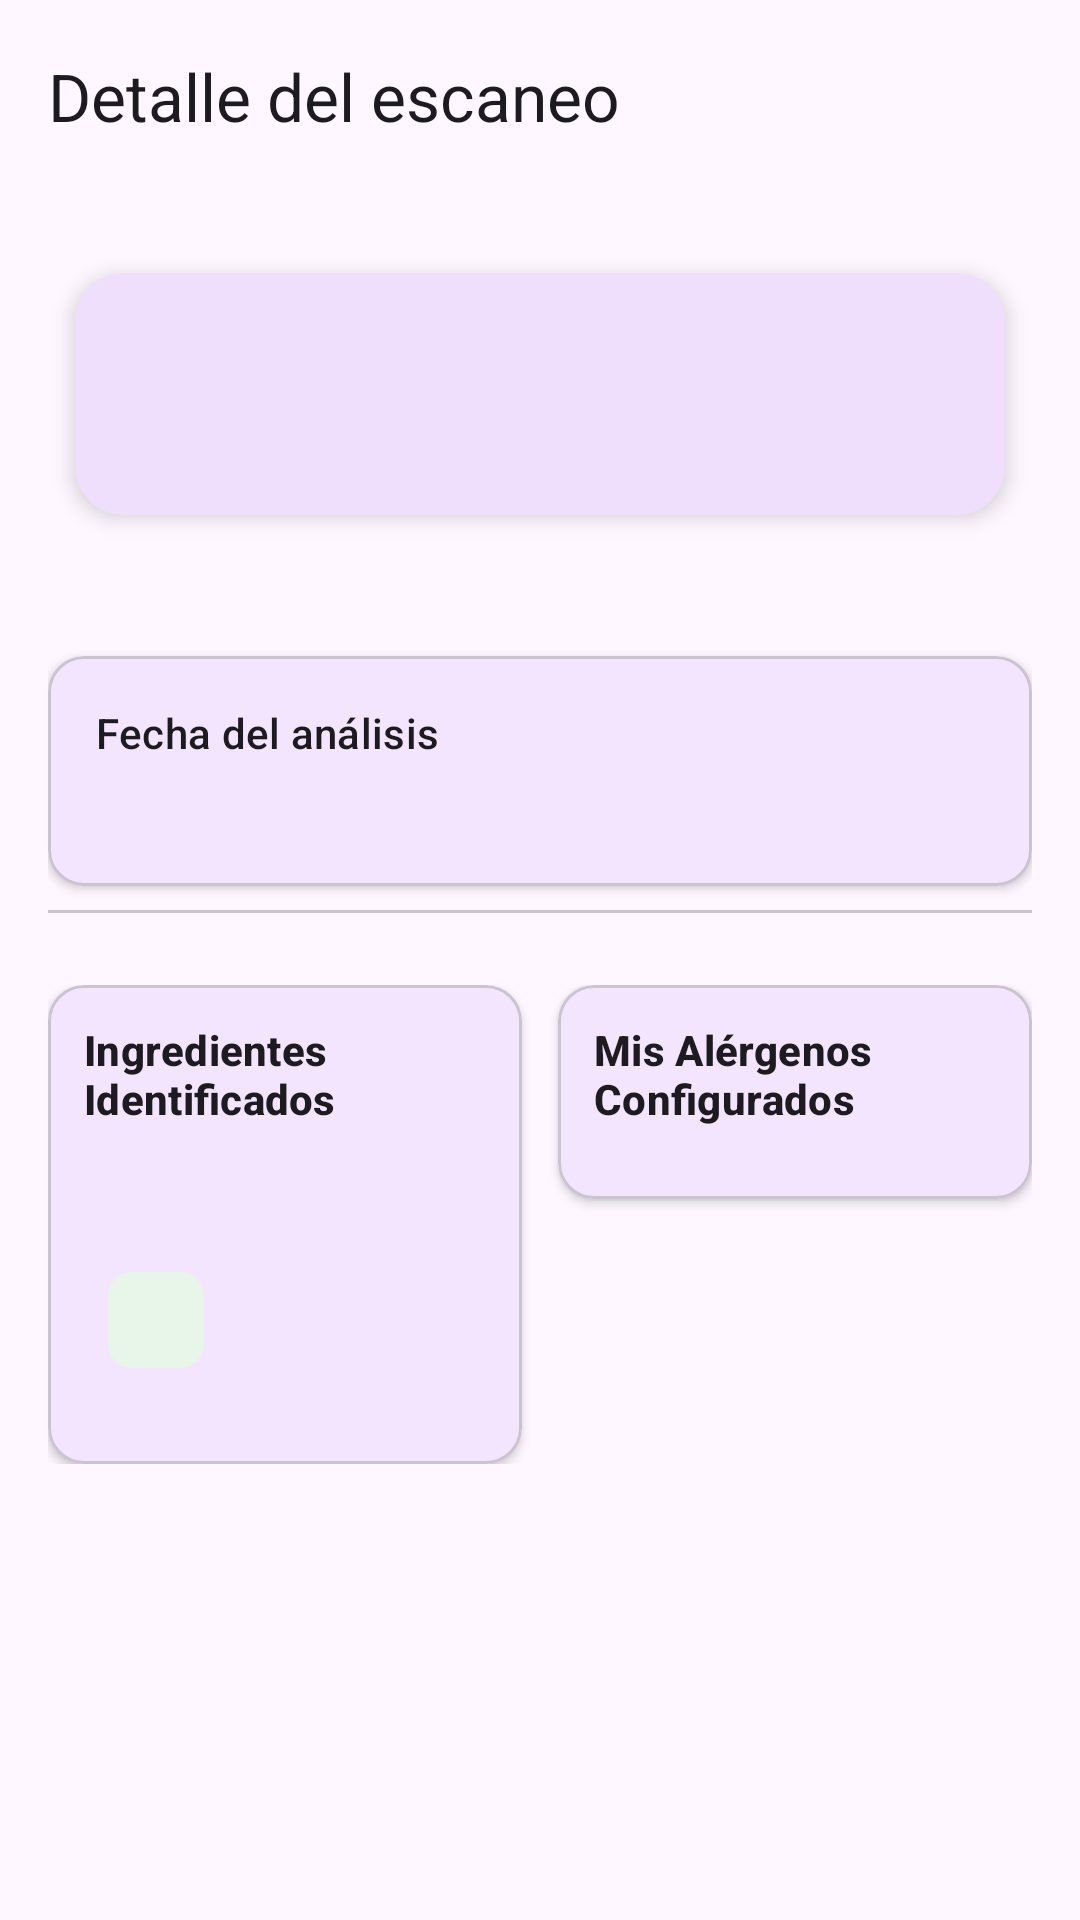

Android layout source for this screen:
<!-- AndroidManifest.xml: application theme Theme.SafeBite -->
<!-- res/layout/fragment_scan_detail.xml -->
<?xml version="1.0" encoding="utf-8"?>
<androidx.constraintlayout.widget.ConstraintLayout
    xmlns:android="http://schemas.android.com/apk/res/android"
    xmlns:app="http://schemas.android.com/apk/res-auto"
    xmlns:tools="http://schemas.android.com/tools"
    android:layout_width="match_parent"
    android:layout_height="match_parent"
    android:fitsSystemWindows="true"
    tools:context=".ui.history.ScanDetailFragment">

    <com.google.android.material.appbar.MaterialToolbar
        android:id="@+id/toolbarDetail"
        android:layout_width="0dp"
        android:layout_height="wrap_content"
        android:background="?attr/colorSurface"
        app:layout_constraintEnd_toEndOf="parent"
        app:layout_constraintStart_toStartOf="parent"
        app:layout_constraintTop_toTopOf="parent"
        app:navigationIconTint="?attr/colorOnSurface"
        app:title="@string/history_detail_title"
        app:titleCentered="false" />

    <androidx.core.widget.NestedScrollView
        android:layout_width="0dp"
        android:layout_height="0dp"
        android:padding="16dp"
        app:layout_constraintBottom_toBottomOf="parent"
        app:layout_constraintEnd_toEndOf="parent"
        app:layout_constraintStart_toStartOf="parent"
        app:layout_constraintTop_toBottomOf="@id/toolbarDetail">

        <LinearLayout
            android:layout_width="match_parent"
            android:layout_height="wrap_content"
            android:orientation="vertical">

            <com.google.android.material.card.MaterialCardView
                android:id="@+id/cardVerdictContainer"
                android:layout_width="match_parent"
                android:layout_height="wrap_content"
                android:layout_marginBottom="20dp"
                app:cardCornerRadius="16dp"
                app:cardElevation="4dp"
                app:cardUseCompatPadding="true"
                app:strokeWidth="0dp">

                <LinearLayout
                    android:layout_width="match_parent"
                    android:layout_height="wrap_content"
                    android:orientation="vertical"
                    android:padding="16dp">

                    <TextView
                        android:id="@+id/textVerdictTitle"
                        android:layout_width="match_parent"
                        android:layout_height="wrap_content"
                        android:textAppearance="?attr/textAppearanceTitleMedium"
                        android:textStyle="bold"
                        tools:text="PRODUCTO VERIFICADO SEGURO" />

                    <TextView
                        android:id="@+id/textVerdictDescription"
                        android:layout_width="match_parent"
                        android:layout_height="wrap_content"
                        android:layout_marginTop="8dp"
                        android:textAppearance="?attr/textAppearanceBodyMedium"
                        tools:text="No se encontraron coincidencias de riesgo." />
                </LinearLayout>
            </com.google.android.material.card.MaterialCardView>

            <com.google.android.material.card.MaterialCardView
                android:layout_width="match_parent"
                android:layout_height="wrap_content"
                android:layout_marginTop="16dp"
                app:cardElevation="2dp"
                app:strokeColor="?attr/colorOutlineVariant"
                app:strokeWidth="1dp">

                <LinearLayout
                    android:layout_width="match_parent"
                    android:layout_height="wrap_content"
                    android:orientation="vertical"
                    android:padding="16dp">

                    <TextView
                        android:layout_width="match_parent"
                        android:layout_height="wrap_content"
                        android:text="@string/history_detail_date_label"
                        android:textAppearance="?attr/textAppearanceLabelLarge" />

                    <TextView
                        android:id="@+id/textScanDate"
                        android:layout_width="match_parent"
                        android:layout_height="wrap_content"
                        android:layout_marginTop="4dp"
                        android:textAppearance="?attr/textAppearanceBodyLarge"
                        tools:text="12 de mayo de 2026, 10:30" />
                </LinearLayout>
            </com.google.android.material.card.MaterialCardView>

            <com.google.android.material.divider.MaterialDivider
                android:layout_width="match_parent"
                android:layout_height="wrap_content"
                android:layout_marginVertical="8dp" />

            <LinearLayout
                android:layout_width="match_parent"
                android:layout_height="wrap_content"
                android:layout_marginTop="16dp"
                android:orientation="horizontal"
                android:weightSum="2">

                <com.google.android.material.card.MaterialCardView
                    android:layout_width="0dp"
                    android:layout_height="wrap_content"
                    android:layout_weight="1"
                    android:layout_marginEnd="6dp"
                    app:cardElevation="2dp"
                    app:strokeColor="?attr/colorOutlineVariant"
                    app:strokeWidth="1dp">

                    <LinearLayout
                        android:layout_width="match_parent"
                        android:layout_height="wrap_content"
                        android:orientation="vertical"
                        android:padding="12dp">

                        <TextView
                            android:layout_width="match_parent"
                            android:layout_height="wrap_content"
                            android:text="@string/detail_ingredients_title"
                            android:textAppearance="?attr/textAppearanceLabelLarge"
                            android:textStyle="bold" />

                        <TextView
                            android:id="@+id/tvIngredientsList"
                            android:layout_width="match_parent"
                            android:layout_height="wrap_content"
                            android:layout_marginTop="12dp"
                            android:lineSpacingMultiplier="1.2"
                            android:textAppearance="?attr/textAppearanceBodySmall"
                            tools:text="(leche en polvo, maní, trigo, soya)" />

                        <com.google.android.material.chip.Chip
                            android:id="@+id/chipIngredientCount"
                            android:layout_width="wrap_content"
                            android:layout_height="wrap_content"
                            android:layout_marginTop="12dp"
                            app:chipBackgroundColor="@color/risk_safe_container"
                            app:chipStrokeWidth="0dp"
                            tools:text="4 Ingredientes procesados" />

                        <LinearLayout
                            android:id="@+id/layoutIngredientGrid"
                            android:layout_width="match_parent"
                            android:layout_height="wrap_content"
                            android:layout_marginTop="12dp"
                            android:orientation="vertical" />
                    </LinearLayout>
                </com.google.android.material.card.MaterialCardView>

                <com.google.android.material.card.MaterialCardView
                    android:id="@+id/cardAllergensPanel"
                    android:layout_width="0dp"
                    android:layout_height="wrap_content"
                    android:layout_weight="1"
                    android:layout_marginStart="6dp"
                    app:cardElevation="2dp"
                    app:strokeColor="?attr/colorOutlineVariant"
                    app:strokeWidth="1dp">

                    <LinearLayout
                        android:layout_width="match_parent"
                        android:layout_height="wrap_content"
                        android:orientation="vertical"
                        android:padding="12dp">

                        <TextView
                            android:layout_width="match_parent"
                            android:layout_height="wrap_content"
                            android:text="@string/detail_allergens_title"
                            android:textAppearance="?attr/textAppearanceLabelLarge"
                            android:textStyle="bold" />

                        <LinearLayout
                            android:id="@+id/layoutAllergensChecklist"
                            android:layout_width="match_parent"
                            android:layout_height="wrap_content"
                            android:layout_marginTop="12dp"
                            android:orientation="vertical" />
                    </LinearLayout>
                </com.google.android.material.card.MaterialCardView>

            </LinearLayout>

        </LinearLayout>
    </androidx.core.widget.NestedScrollView>

</androidx.constraintlayout.widget.ConstraintLayout>
<!-- resources referenced by this layout -->
<resources>
  <color name="risk_safe_container">#FFE8F5E9</color>
  <string name="detail_allergens_title">Mis Alérgenos Configurados</string>
  <string name="detail_ingredients_title">Ingredientes Identificados</string>
  <string name="history_detail_date_label">Fecha del análisis</string>
  <string name="history_detail_title">Detalle del escaneo</string>
  <style name="Theme.SafeBite" parent="Theme.Material3.Light.NoActionBar">
          <item name="colorPrimary">@color/purple_500</item>
          <item name="colorPrimaryContainer">@color/purple_200</item>
          <item name="colorOnPrimary">@color/white</item>
          <item name="android:statusBarColor">?attr/colorPrimary</item>
      </style>
  <color name="purple_500">#FF6200EE</color>
  <color name="purple_200">#FFBB86FC</color>
  <color name="white">#FFFFFFFF</color>
</resources>
